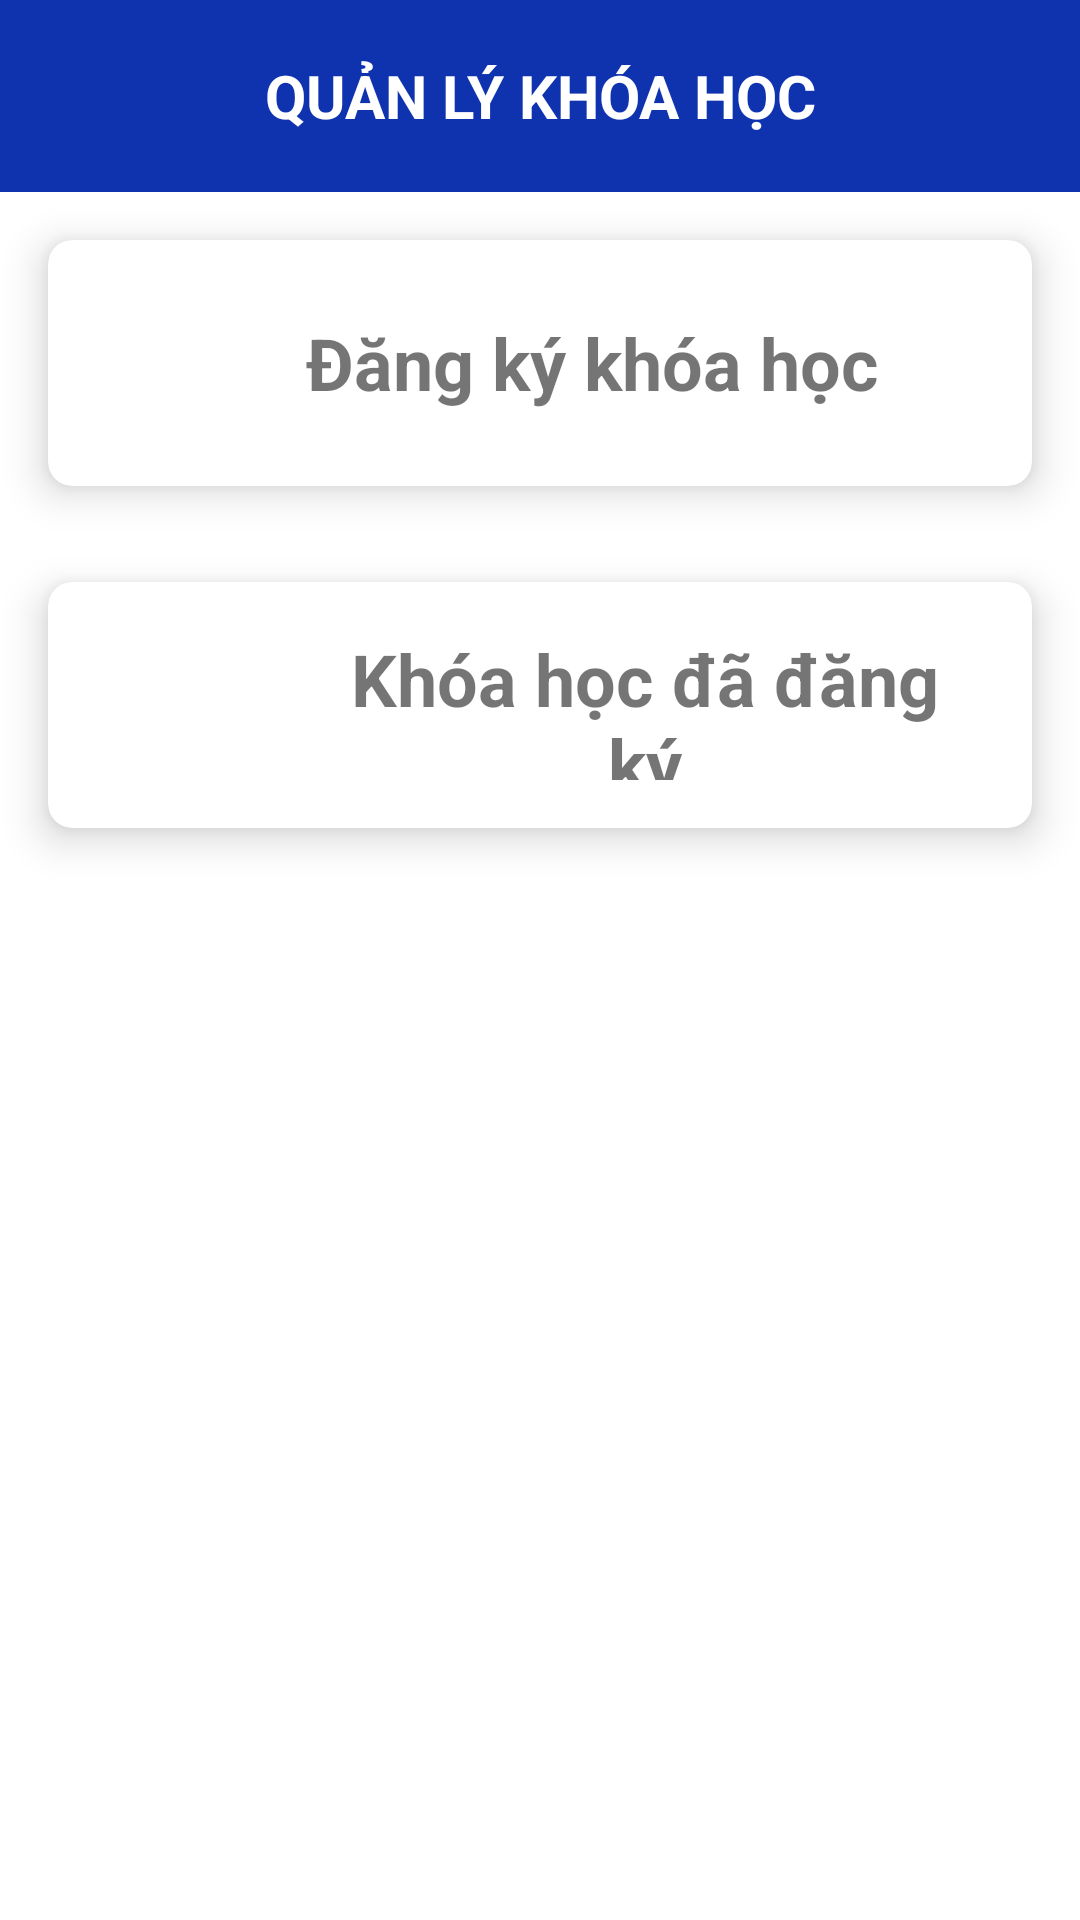

Android layout source for this screen:
<!-- AndroidManifest.xml: application theme Theme.ASM_AndroidNC -->
<!-- res/layout/activity_course.xml -->
<?xml version="1.0" encoding="utf-8"?>
<LinearLayout xmlns:android="http://schemas.android.com/apk/res/android"
    xmlns:app="http://schemas.android.com/apk/res-auto"
    xmlns:tools="http://schemas.android.com/tools"
    android:layout_width="match_parent"
    android:layout_height="match_parent"
    android:orientation="vertical"
    tools:context=".CourseActivity">

    <TextView
        android:layout_width="match_parent"
        android:layout_height="64dp"
        android:background="#0F32AF"
        android:gravity="center"
        android:text="QUẢN LÝ KHÓA HỌC"
        android:textColor="@color/white"
        android:textSize="20sp"
        android:textStyle="bold" />

    <androidx.cardview.widget.CardView
        android:id="@+id/cvRegister"
        android:layout_width="match_parent"
        android:layout_height="wrap_content"
        android:layout_rowWeight="1"
        android:layout_columnWeight="1"
        android:layout_margin="16dp"
        app:cardCornerRadius="8dp"
        app:cardElevation="8dp">

        <LinearLayout
            android:layout_width="match_parent"
            android:layout_height="wrap_content"
            android:layout_gravity="center_horizontal|center_vertical"
            android:layout_margin="16dp"
            android:orientation="horizontal">

            <ImageView
                android:layout_width="50dp"
                android:layout_height="50dp"
                android:layout_gravity="center_horizontal"
                android:src="@mipmap/register" />

            <TextView
                android:layout_width="wrap_content"
                android:layout_height="match_parent"
                android:layout_marginStart="20dp"
                android:gravity="center"
                android:text="Đăng ký khóa học"
                android:textAlignment="center"
                android:textSize="24sp"
                android:textStyle="bold" />

        </LinearLayout>

    </androidx.cardview.widget.CardView>

    <androidx.cardview.widget.CardView
        android:id="@+id/cvCourse"
        android:layout_width="match_parent"
        android:layout_height="wrap_content"
        android:layout_rowWeight="1"
        android:layout_columnWeight="1"
        android:layout_margin="16dp"
        app:cardCornerRadius="8dp"
        app:cardElevation="8dp">

        <LinearLayout
            android:layout_width="match_parent"
            android:layout_height="wrap_content"
            android:layout_gravity="center_horizontal|center_vertical"
            android:layout_margin="16dp"
            android:orientation="horizontal">

            <ImageView
                android:layout_width="50dp"
                android:layout_height="50dp"
                android:layout_gravity="center_horizontal"
                android:src="@mipmap/courses" />

            <TextView
                android:layout_width="wrap_content"
                android:layout_height="match_parent"
                android:layout_marginStart="20dp"
                android:gravity="center"
                android:text="Khóa học đã đăng ký"
                android:textAlignment="center"
                android:textSize="24sp"
                android:textStyle="bold" />

        </LinearLayout>

    </androidx.cardview.widget.CardView>

</LinearLayout>
<!-- resources referenced by this layout -->
<resources>
  <style name="Theme.ASM_AndroidNC" parent="Theme.MaterialComponents.DayNight.NoActionBar">
          
          <item name="colorPrimary">@color/purple_500</item>
          <item name="colorPrimaryVariant">@color/purple_700</item>
          <item name="colorOnPrimary">@color/white</item>
          
          <item name="colorSecondary">@color/teal_200</item>
          <item name="colorSecondaryVariant">@color/teal_700</item>
          <item name="colorOnSecondary">@color/black</item>
          
          <item name="android:statusBarColor" tools:targetApi="l">?attr/colorPrimaryVariant</item>
          
      </style>
  <!-- not gathered from this repository: default colours our renderer supplied (Android Studio template values) -->
  <color name="purple_500">#FF6200EE</color>
  <color name="purple_700">#FF3700B3</color>
  <color name="teal_200">#FF03DAC5</color>
  <color name="teal_700">#FF018786</color>
  <color name="black">#FF000000</color>
  <color name="white">#FFFFFFFF</color>
</resources>
